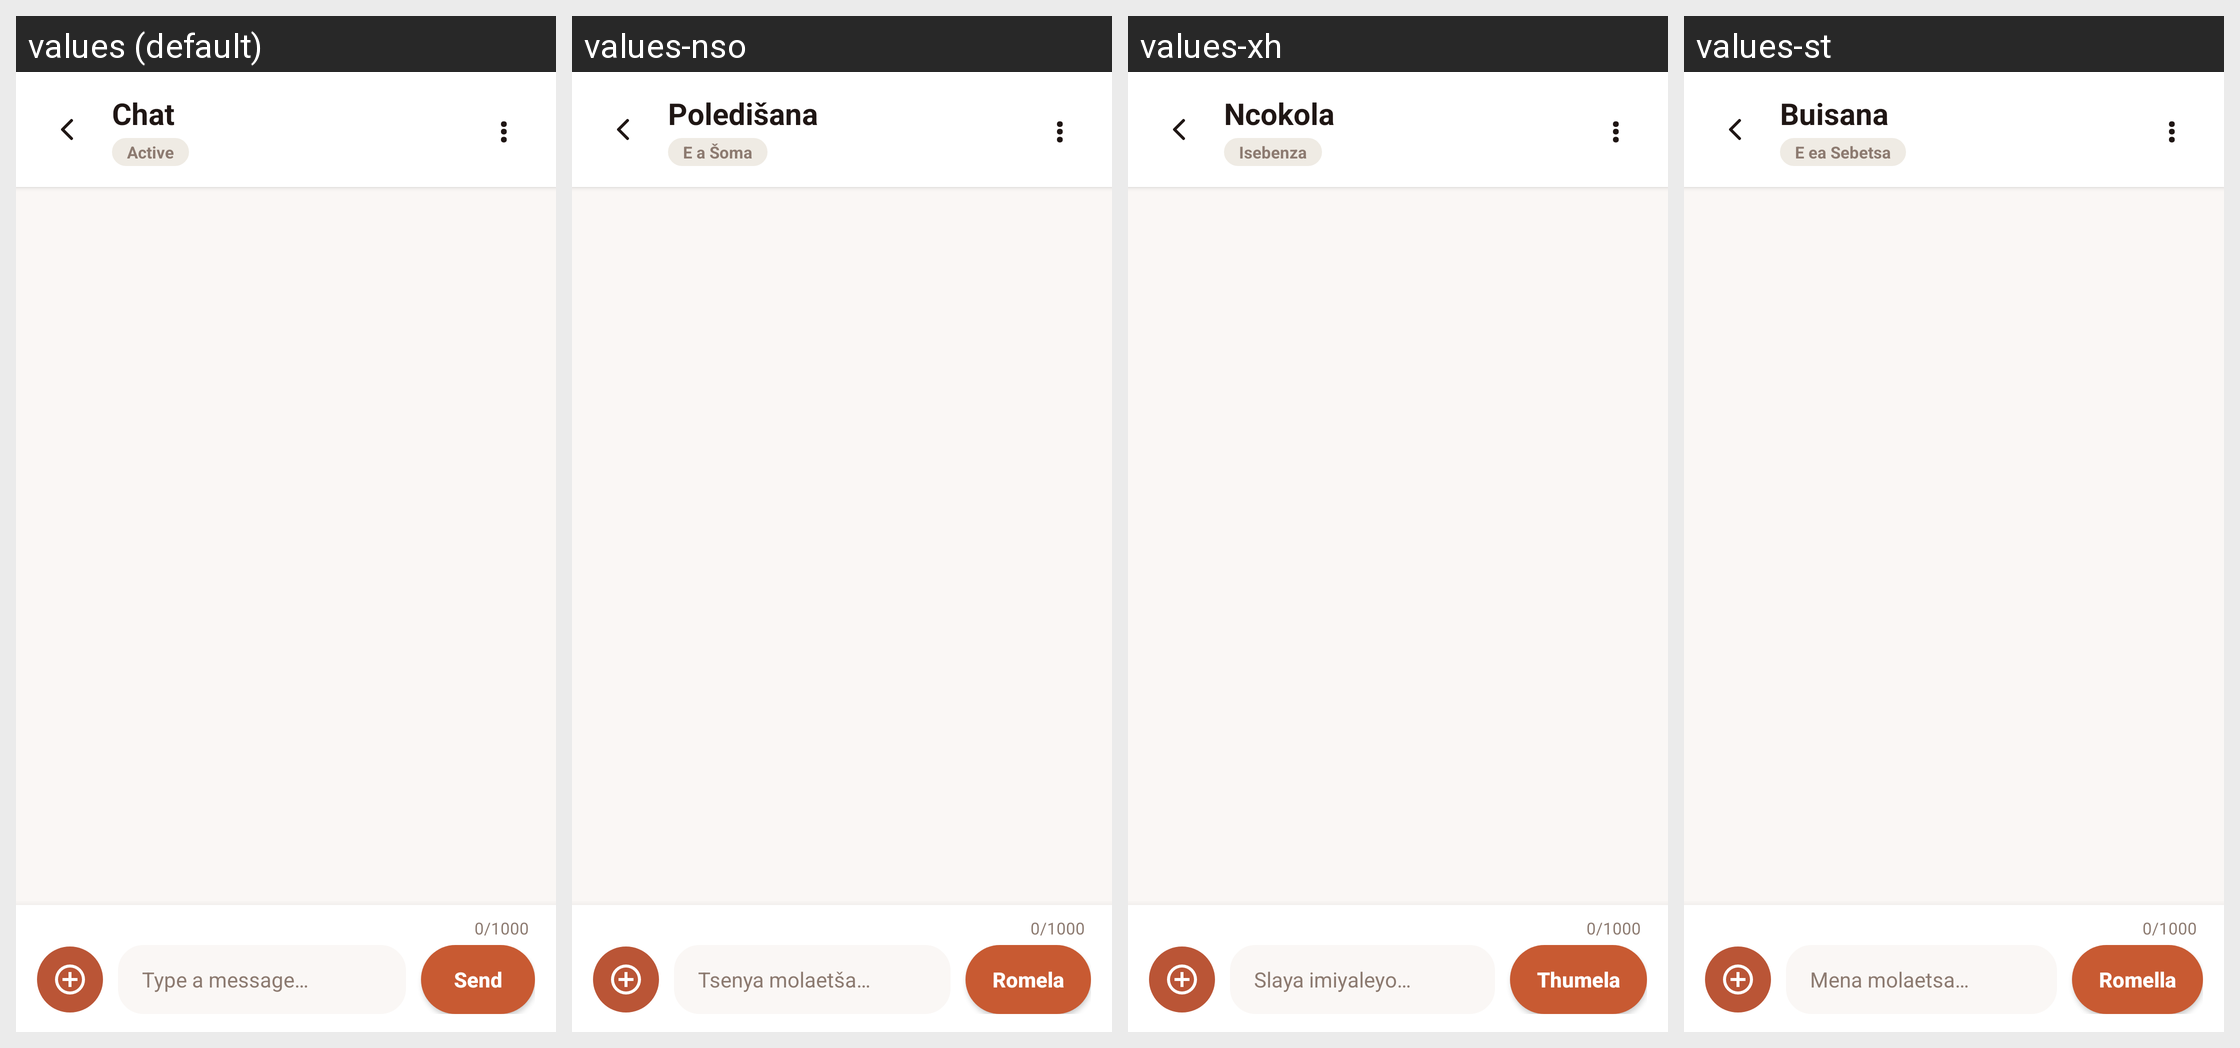

Strings drawn on this Android screen and how each of the app's shown locales translates them:
Android screen res/layout/activity_chat.xml rendered under 4 locales, left to right: values (default), values-nso, values-xh, values-st. Device: Nexus 5 (rendered at 1080×1920; each locale shown at half size, 540×960, under a caption strip naming it); theme Theme.IkhayaAccommodationSeekingApp.
Other locales in the repository, not shown: values-af, values-zu.
Strings drawn on this screen, with the default value and each locale's value (text and hints the layout hard-codes, and strings that could not be matched under every locale, appear in the picture but are not listed):

title_chat
  values: Chat
  values-nso: Poledišana
  values-xh: Ncokola
  values-st: Buisana

status_active
  values: Active
  values-nso: E a Šoma
  values-xh: Isebenza
  values-st: E ea Sebetsa

symbol_kebab_menu
  values: ⋮
  values-nso: ⋮
  values-xh: ⋮
  values-st: ⋮

placeholder_char_count
  values: 0/1000
  values-nso: 0/1000
  values-xh: 0/1000
  values-st: 0/1000

hint_type_a_message
  values: Type a message…
  values-nso: Tsenya molaetša…
  values-xh: Slaya imiyaleyo…
  values-st: Mena molaetsa…

btn_send
  values: Send
  values-nso: Romela
  values-xh: Thumela
  values-st: Romella
